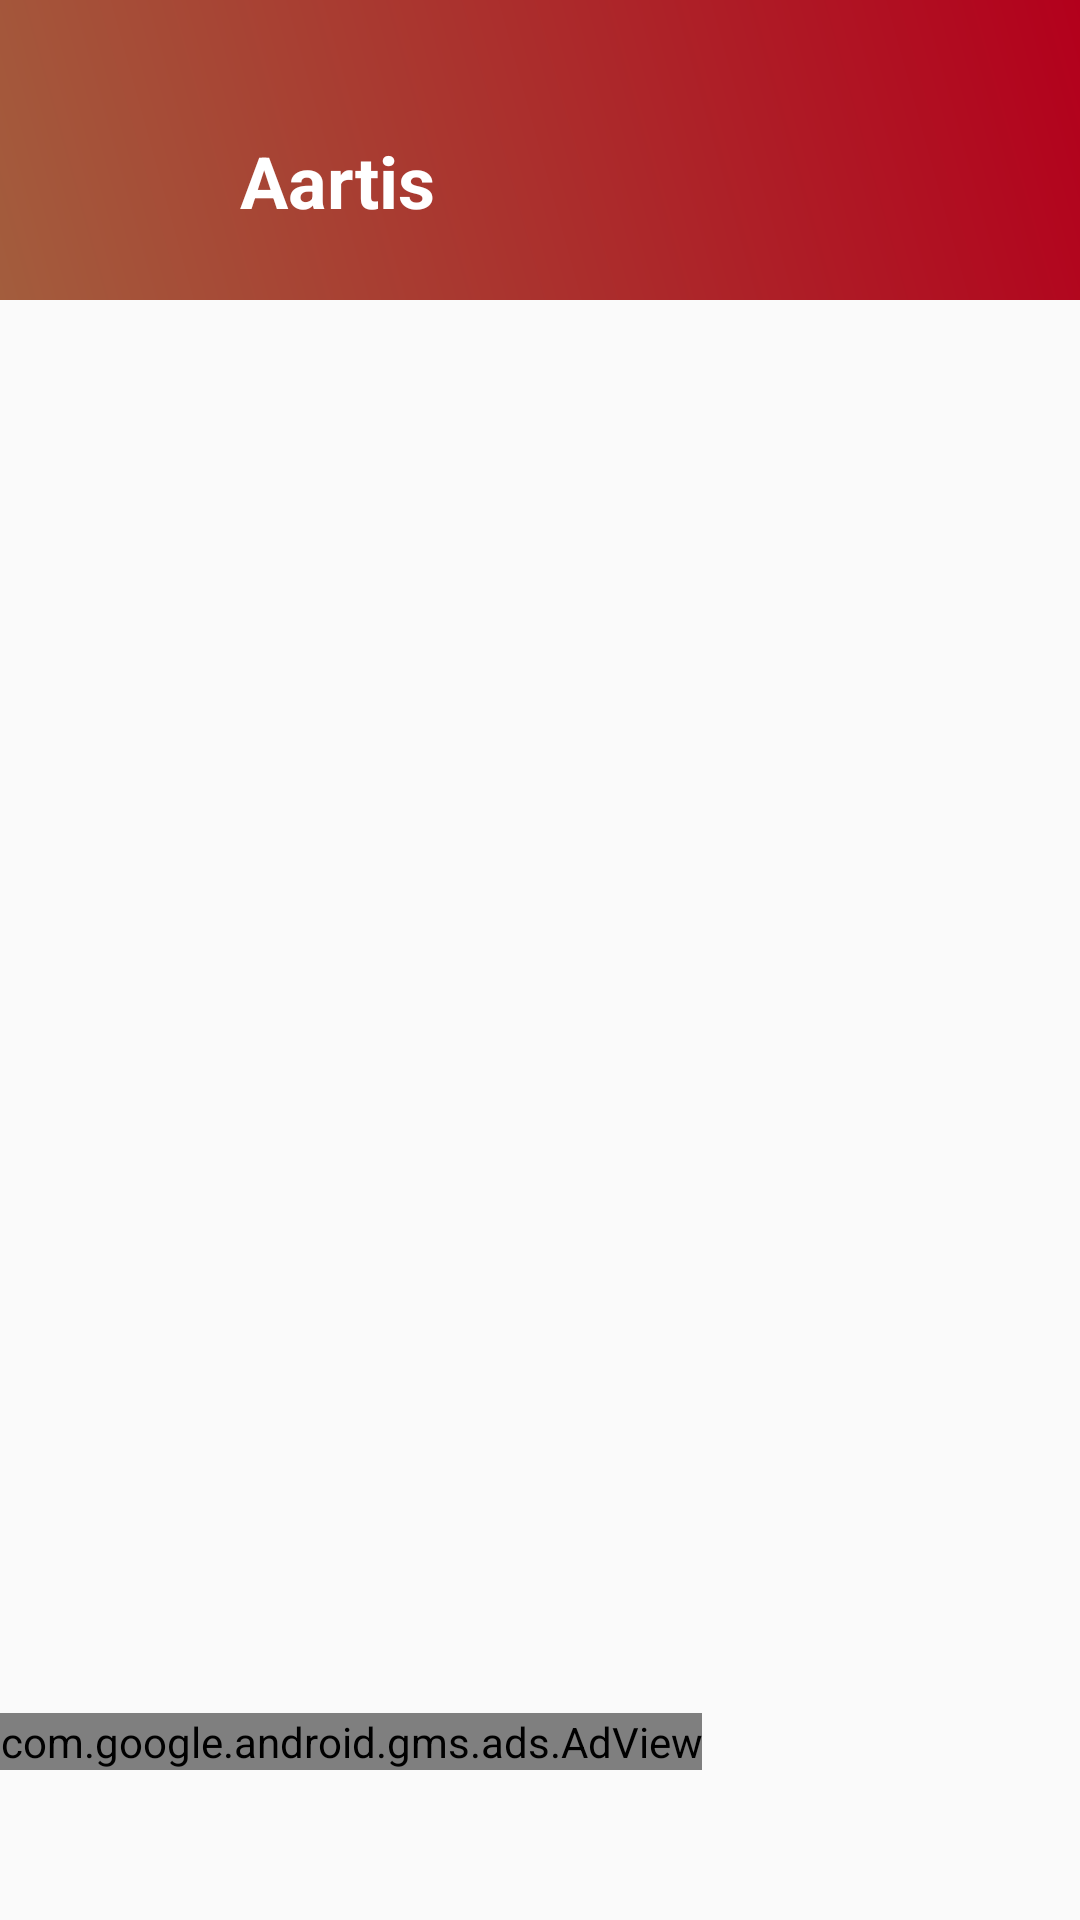

Produce the Android XML layout that renders to this screen, including the resource entries it uses.
<!-- AndroidManifest.xml: application theme AppTheme -->
<!-- res/layout/fragment_aarti.xml -->
<?xml version="1.0" encoding="utf-8"?>
<androidx.constraintlayout.widget.ConstraintLayout xmlns:android="http://schemas.android.com/apk/res/android"
    android:layout_width="match_parent"
    android:layout_height="match_parent"
    xmlns:app="http://schemas.android.com/apk/res-auto">

    <androidx.constraintlayout.widget.ConstraintLayout
        android:paddingTop="20dp"
        android:id="@+id/toolbar"
        android:background="@drawable/splashbg"
        app:layout_constraintRight_toRightOf="parent"
        app:layout_constraintLeft_toLeftOf="parent"
        app:layout_constraintTop_toTopOf="parent"

        android:layout_width="0dp"
        android:layout_height="wrap_content">


        <RelativeLayout
            android:id="@+id/backRL"
            app:layout_constraintLeft_toLeftOf="parent"
            app:layout_constraintTop_toTopOf="parent"
            android:layout_width="80dp"
            android:layout_height="80dp">
            <ImageView
                android:layout_marginLeft="20dp"
                android:layout_centerVertical="true"
                android:id="@+id/imageView1"
                android:src="@drawable/back"

                android:layout_height="20dp"
                android:layout_width="20dp"
                app:tint="@color/colorWhiteBackground" />
        </RelativeLayout>

        <TextView
            android:layout_marginRight="20sp"
            app:layout_constraintRight_toRightOf="parent"
            android:id="@+id/textView3"
            android:layout_width="0dp"
            android:layout_height="wrap_content"
            android:text="Aartis"
            android:textSize="24sp"
            android:textStyle="bold"

android:textColor="@color/colorWhiteBackground"
            app:layout_constraintBottom_toBottomOf="@+id/backRL"
            app:layout_constraintTop_toTopOf="@+id/backRL"
            app:layout_constraintLeft_toRightOf="@+id/backRL"
            />

    </androidx.constraintlayout.widget.ConstraintLayout>

    <androidx.recyclerview.widget.RecyclerView
       app:layout_constraintBottom_toTopOf="@+id/addLayoutLL"
        android:id="@+id/aartiRecyclerRV"
        android:layout_marginBottom="40dp"
        app:layout_constraintTop_toBottomOf="@+id/toolbar"
        android:layout_width="match_parent"
        android:layout_height="0dp">

    </androidx.recyclerview.widget.RecyclerView>
    <RelativeLayout
        android:layout_marginBottom="50dp"
        android:id="@+id/addLayoutLL"
        app:layout_constraintBottom_toBottomOf="parent"
        xmlns:android="http://schemas.android.com/apk/res/android"
        xmlns:ads="http://schemas.android.com/apk/res-auto"
        android:layout_width="match_parent"
        android:layout_height="70dp"
        android:orientation="vertical">

        

        <com.google.android.gms.ads.AdView android:id="@+id/adView"
            android:layout_width="wrap_content"
            android:layout_height="wrap_content"
            android:layout_alignParentBottom="true"
            android:layout_centerVertical="true"
            android:background="#ffffff"
            ads:adSize="SMART_BANNER"
            ads:adUnitId="@string/banner_ad_id_aarti"></com.google.android.gms.ads.AdView>


    </RelativeLayout>

</androidx.constraintlayout.widget.ConstraintLayout>
<!-- resources referenced by this layout -->
<resources>
  <color name="colorWhiteBackground">#FFFFFF</color>
  <!-- drawable splashbg (drawable) -->
  <?xml version="1.0" encoding="utf-8"?>
  
  <shape xmlns:android="http://schemas.android.com/apk/res/android">
      <gradient
          android:endColor="#B3001C"
          android:startColor="#A35D3D"
          android:angle="45"/>
  </shape>
  <string name="banner_ad_id_aarti">ca-app-pub-2472704290232088/2525176624</string>
  <style name="AppTheme" parent="Theme.AppCompat.Light.NoActionBar">
          
          <item name="colorPrimary">#B3001C</item>
          <item name="colorPrimaryDark">#B3001C</item>
          <item name="colorAccent">#B3001C</item>
          <item name="android:statusBarColor">#B3001C</item>
      </style>
</resources>
